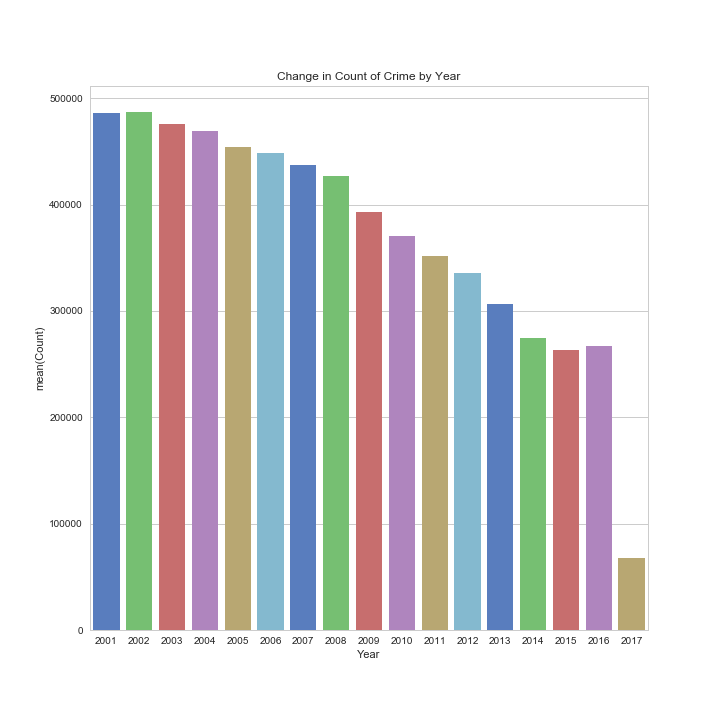

The table this chart was drawn from, first rows:
, Year, Count
0, 2001, 485725
1, 2002, 486739
2, 2003, 475912
3, 2004, 469354
4, 2005, 453673
5, 2006, 448046
6, 2007, 436939
7, 2008, 426973
8, 2009, 392565
9, 2010, 370168
10, 2011, 351587
11, 2012, 335712
12, 2013, 306736
13, 2014, 274635
14, 2015, 263181
15, 2016, 266940
16, 2017, 68090
